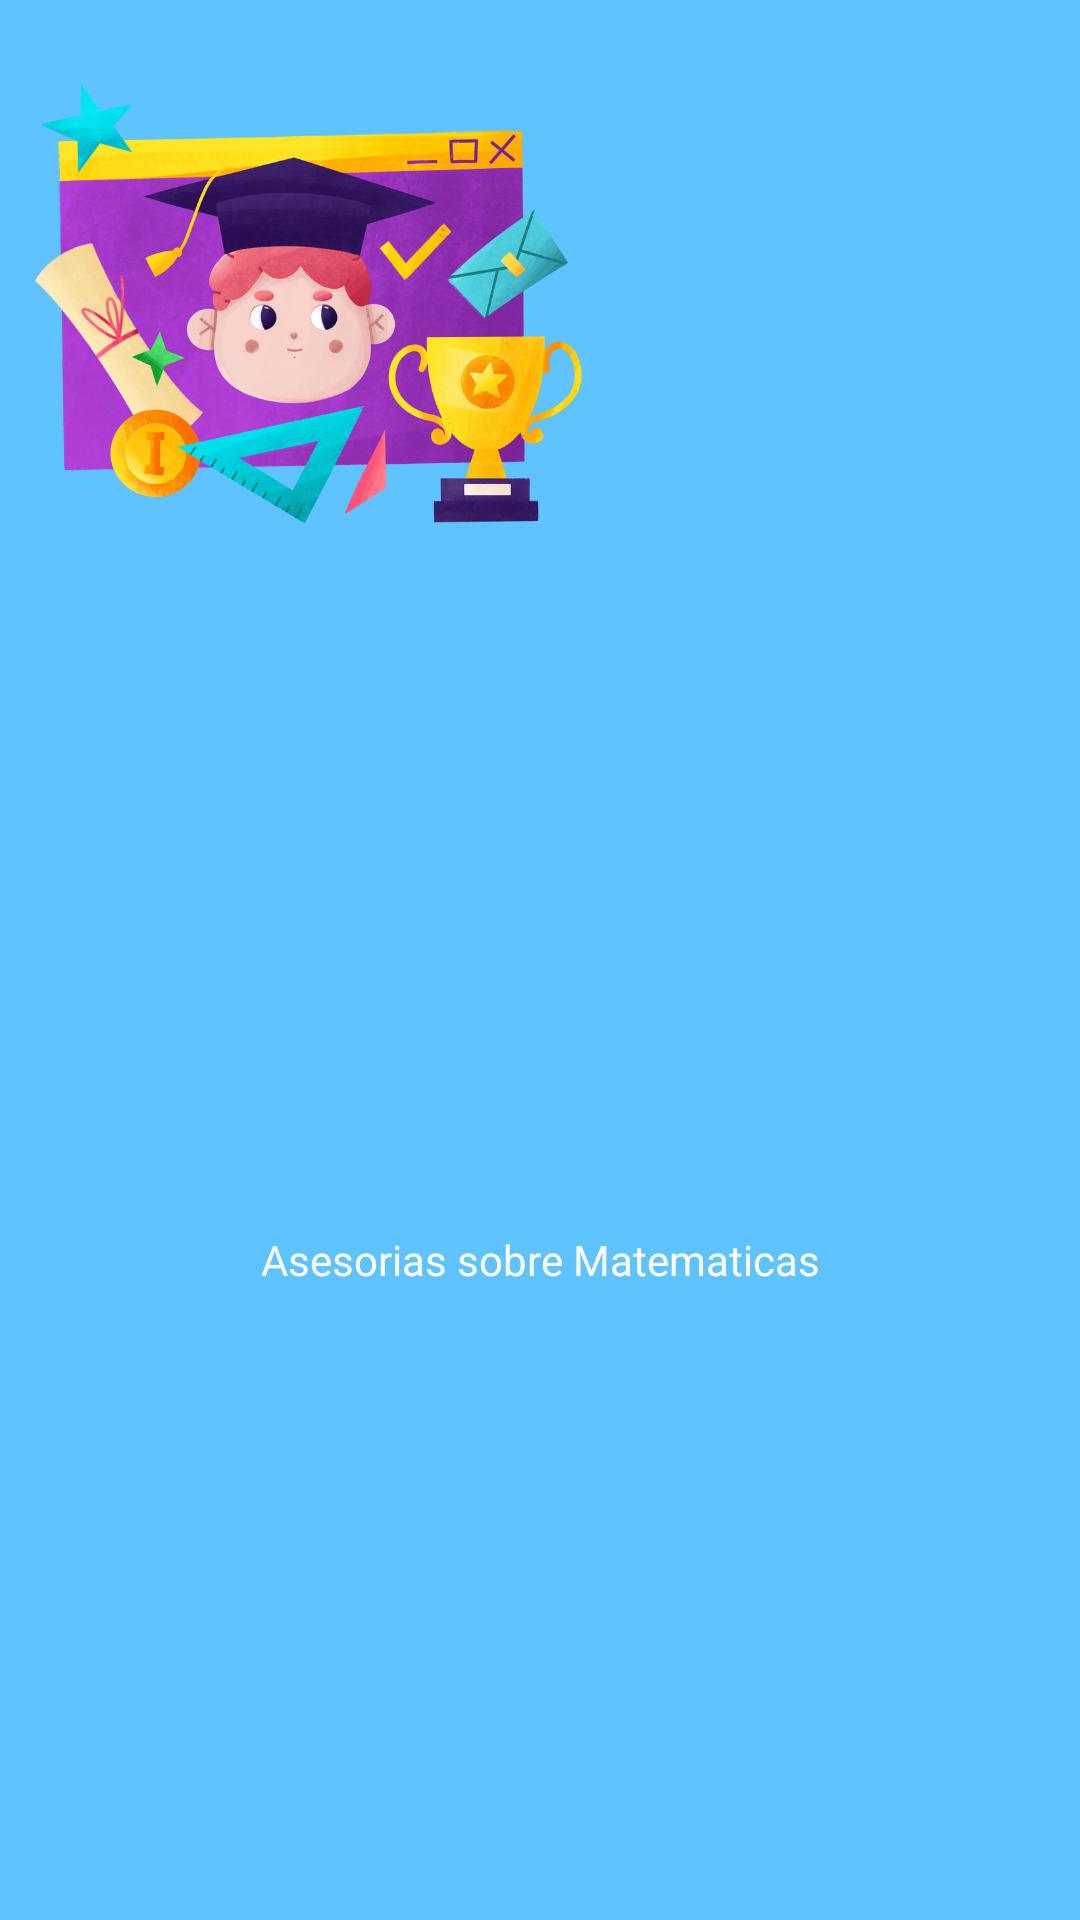

Layout XML and referenced resources for this Android screen:
<!-- AndroidManifest.xml: application theme Theme.UJOBS -->
<!-- res/layout/course.xml -->
<?xml version="1.0" encoding="utf-8"?>
<LinearLayout xmlns:android="http://schemas.android.com/apk/res/android"
    android:layout_width="wrap_content"
    android:layout_height="wrap_content"
    android:orientation="vertical"
    android:background="@color/btnTod">

    <ImageView
        android:id="@+id/img"
        android:layout_width="200dp"
        android:layout_height="200dp"
        android:src="@drawable/maths"></ImageView>

    <TextView
        android:id="@+id/title"
        android:layout_width="match_parent"
        android:layout_height="match_parent"
        android:gravity="center"
        android:text="Asesorias sobre Matematicas"
        android:textColor="@color/white"></TextView>

    <TextView
        android:id="@+id/by"
        android:layout_width="match_parent"
        android:layout_height="match_parent"
        android:gravity="center"
        android:textSize="10dp"
        android:textColor="@color/white"
        android:text="Creado por juan"
        ></TextView>

    <LinearLayout
        android:layout_width="match_parent"
        android:layout_height="match_parent"
        android:orientation="horizontal">

        <LinearLayout
            android:layout_width="match_parent"
            android:layout_height="match_parent"
            android:orientation="horizontal"
            android:layout_weight="1"
            android:gravity="center">
            <ImageView
                android:layout_marginVertical="20dp"
                android:layout_width="40dp"
                android:layout_height="40dp"
                android:src="@drawable/time"></ImageView>
            <TextView
                android:layout_width="wrap_content"
                android:layout_height="wrap_content"
                android:textColor="@color/white"
                android:textSize="4pt"
                android:text="50 min"></TextView>

        </LinearLayout>

        <LinearLayout
            android:layout_width="match_parent"
            android:layout_height="match_parent"
            android:orientation="horizontal"
            android:layout_weight="1"
            android:gravity="center">

            <ImageView
                android:layout_marginVertical="20dp"
                android:layout_width="40dp"
                android:layout_height="40dp"
                android:src="@drawable/money"></ImageView>
            <TextView
                android:layout_width="wrap_content"
                android:layout_height="wrap_content"
                android:textColor="@color/white"
                android:textSize="4pt"
                android:text="$ 60"></TextView>
        </LinearLayout>




    </LinearLayout>


</LinearLayout>
<!-- resources referenced by this layout -->
<resources>
  <color name="btnTod">#5EC3FF</color>
  <color name="white">#FFFFFFFF</color>
  <!-- drawable maths: png bitmap (drawable, 672421 bytes) -->
  <!-- drawable money: png bitmap (drawable, 9847 bytes) -->
  <!-- drawable time: png bitmap (drawable, 4206 bytes) -->
  <style name="Theme.UJOBS" parent="Theme.MaterialComponents.DayNight.NoActionBar">
          
          <item name="colorPrimary">@color/purple_500</item>
          <item name="colorPrimaryVariant">@color/purple_700</item>
          <item name="colorOnPrimary">@color/white</item>
          
          <item name="colorSecondary">@color/teal_200</item>
          <item name="colorSecondaryVariant">@color/teal_700</item>
          <item name="colorOnSecondary">@color/black</item>
          
          <item name="android:statusBarColor" tools:targetApi="l">?attr/colorPrimaryVariant</item>
          
      </style>
  <color name="purple_500">#FF6200EE</color>
  <color name="purple_700">#FF3700B3</color>
  <color name="teal_200">#FF03DAC5</color>
  <color name="teal_700">#FF018786</color>
  <color name="black">#FF000000</color>
</resources>
